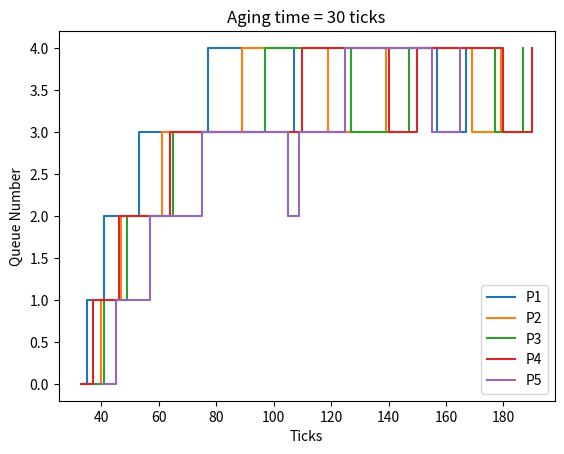

The script that saved this image:
import matplotlib.pyplot as plt
import numpy as np
  
# define data values

x1 = [34, 35, 41, 53, 77, 107, 127, 157, 167]
y1 = [0,   1,  2,  3,  4,   3,   4,   3,   4] 

x2 = [38, 40, 47, 61, 89, 119, 139, 169, 179]
y2 = [0,   1,  2,  3,  4,   3,   4,   3,   4] 

x3 = [37, 41, 49, 65, 97, 127, 147, 177, 187]
y3 = [0,   1,  2,  3,  4,   3,   4,   3,   4]  

x4 = [33, 37, 46, 64, 110, 140, 150, 180, 190]
y4 = [0,   1,  2,  3,   4,   3,   4,   3,   4] 

x5 = [40, 45, 57, 75, 105, 109, 125, 155, 165]
y5 = [0,   1,  2,  3,   2,   3,   4,   3,   4] 

plt.step(x1, y1, where='post', label='P1')
plt.step(x2, y2, where='post', label='P2')
plt.step(x3, y3, where='post', label='P3')
plt.step(x4, y4, where='post', label='P4')
plt.step(x5, y5, where='post', label='P5')
plt.legend(loc="lower right")

plt.title("Aging time = 30 ticks")
plt.xlabel("Ticks",fontsize=10)
plt.ylabel("Queue Number",fontsize=10)

plt.show()  # display